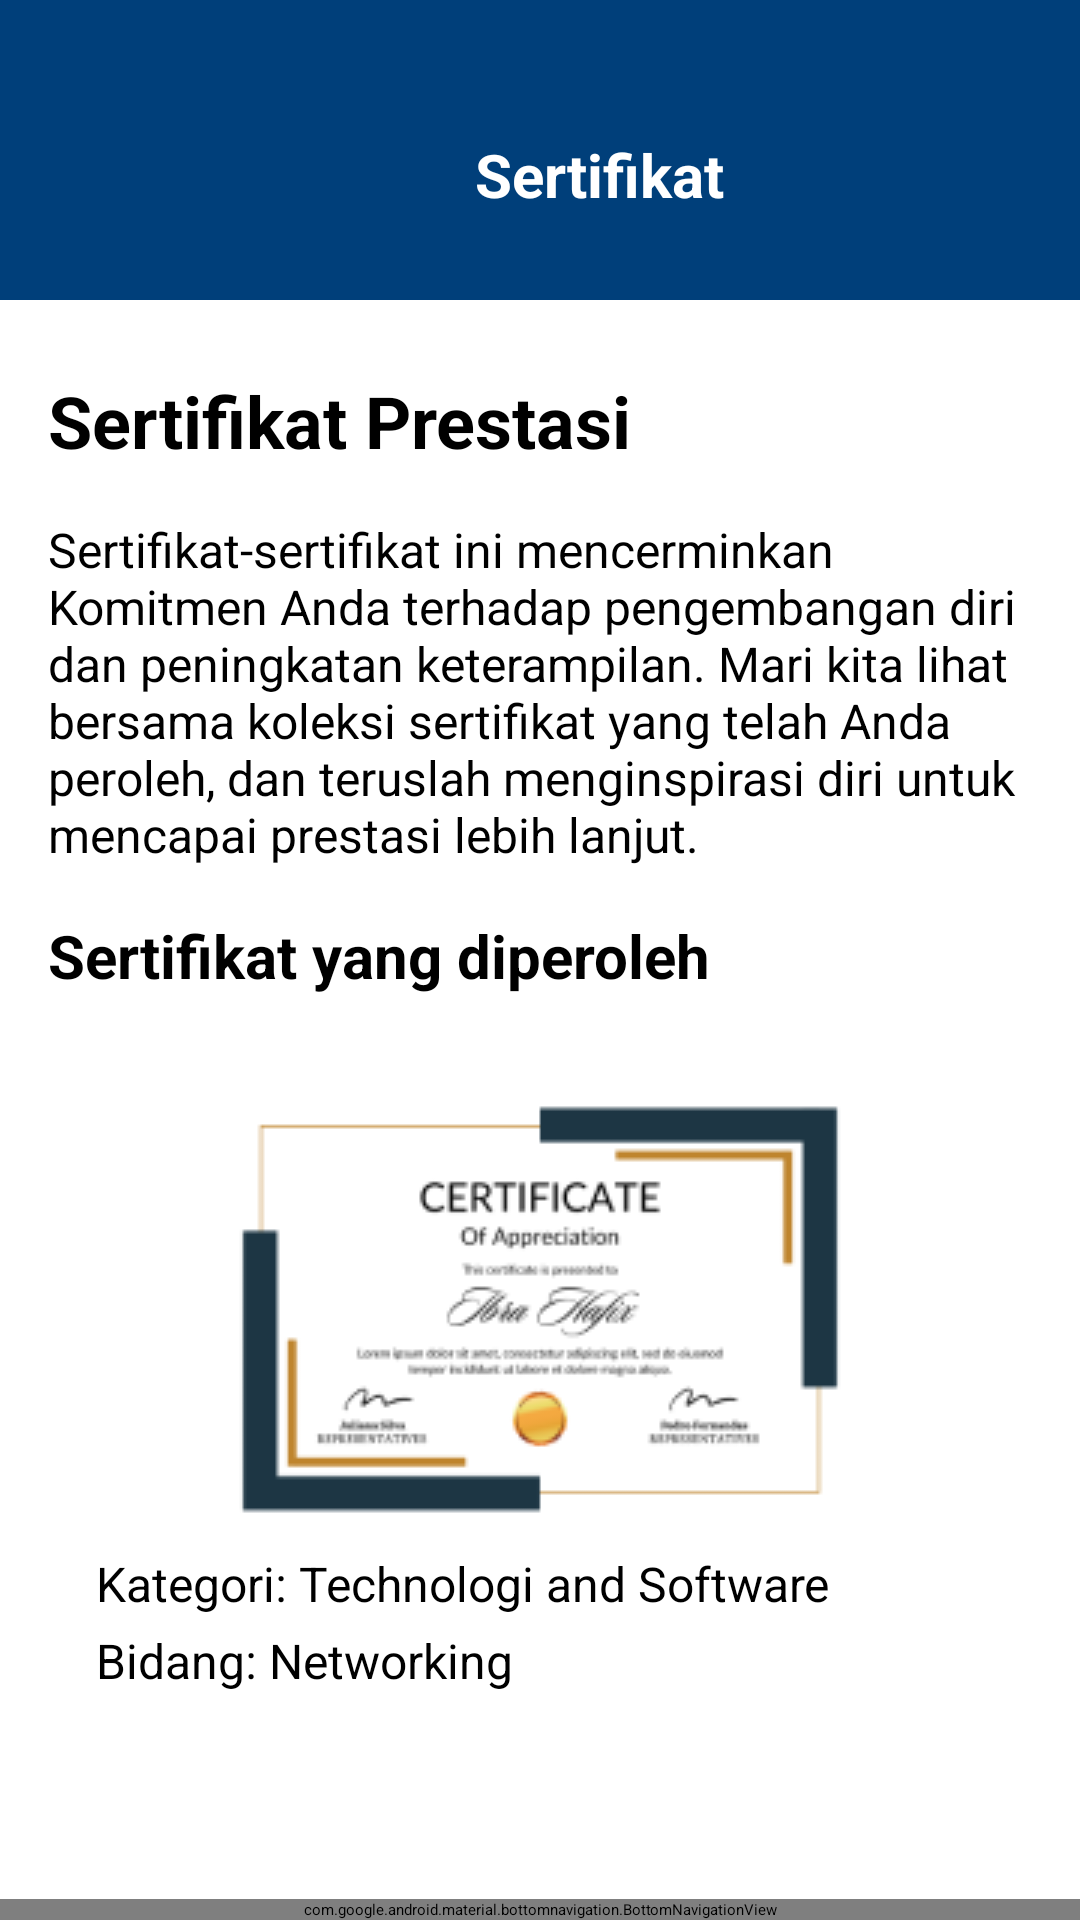

Android layout source for this screen:
<!-- AndroidManifest.xml: application theme Theme.ProjekMobile -->
<!-- res/layout/activity_sertifikat.xml -->
<?xml version="1.0" encoding="utf-8"?>
<androidx.constraintlayout.widget.ConstraintLayout xmlns:android="http://schemas.android.com/apk/res/android"
    xmlns:app="http://schemas.android.com/apk/res-auto"
    xmlns:tools="http://schemas.android.com/tools"
    android:layout_width="match_parent"
    android:layout_height="match_parent"
    android:background="@color/white"
    tools:context=".SertifikatActivity">

    
    <androidx.constraintlayout.widget.ConstraintLayout
        android:id="@+id/header"
        android:layout_width="match_parent"
        android:layout_height="100dp"
        android:background="@color/blue"
        app:layout_constraintTop_toTopOf="parent">

        <ImageView
            android:id="@+id/back_button"
            android:layout_width="24dp"
            android:layout_height="24dp"
            android:layout_marginStart="16dp"
            android:layout_marginTop="16dp"
            android:contentDescription="Back"
            android:src="@drawable/ic_back"
            app:layout_constraintStart_toStartOf="parent"
            app:layout_constraintTop_toTopOf="parent" />

        <TextView
            android:id="@+id/title_text"
            android:layout_width="wrap_content"
            android:layout_height="wrap_content"
            android:layout_marginTop="16dp"
            android:text="Sertifikat"
            android:textColor="@color/white"
            android:textSize="20sp"
            android:textStyle="bold"
            app:layout_constraintBottom_toBottomOf="parent"
            app:layout_constraintEnd_toEndOf="parent"
            app:layout_constraintHorizontal_bias="0.5"
            app:layout_constraintStart_toEndOf="@id/back_button"
            app:layout_constraintTop_toTopOf="parent"
            app:layout_constraintVertical_bias="0.5" />
    </androidx.constraintlayout.widget.ConstraintLayout>

    
    <ScrollView
        android:id="@+id/scrollView"
        android:layout_width="0dp"
        android:layout_height="0dp"
        android:layout_marginTop="8dp"
        android:layout_marginBottom="56dp"
        app:layout_constraintTop_toBottomOf="@id/header"
        app:layout_constraintStart_toStartOf="parent"
        app:layout_constraintEnd_toEndOf="parent"
        app:layout_constraintBottom_toTopOf="@id/bottomNavigationView">

        <LinearLayout
            android:layout_width="match_parent"
            android:layout_height="wrap_content"
            android:orientation="vertical"
            android:padding="16dp">

            <TextView
                android:layout_width="match_parent"
                android:layout_height="wrap_content"
                android:text="Sertifikat Prestasi"
                android:textColor="@color/black"
                android:textSize="24sp"
                android:textStyle="bold"
                android:layout_marginBottom="16dp"/>

            <TextView
                android:layout_width="match_parent"
                android:layout_height="wrap_content"
                android:text="Sertifikat-sertifikat ini mencerminkan Komitmen Anda terhadap pengembangan diri dan peningkatan keterampilan. Mari kita lihat bersama koleksi sertifikat yang telah Anda peroleh, dan teruslah menginspirasi diri untuk mencapai prestasi lebih lanjut."
                android:textColor="@color/black"
                android:textSize="16sp"
                android:layout_marginBottom="16dp"/>

            <TextView
                android:layout_width="match_parent"
                android:layout_height="wrap_content"
                android:text="Sertifikat yang diperoleh"
                android:textColor="@color/black"
                android:textSize="20sp"
                android:textStyle="bold"
                android:layout_marginBottom="16dp"/>

            
            <LinearLayout
                android:layout_width="match_parent"
                android:layout_height="wrap_content"
                android:orientation="vertical"
                android:background="@drawable/certificate_background"
                android:padding="16dp"
                android:layout_marginBottom="16dp">

                <ImageView
                    android:layout_width="match_parent"
                    android:layout_height="wrap_content"
                    android:src="@drawable/sertifikat2"
                    android:contentDescription="Certificate Image"
                    android:layout_marginBottom="8dp"/>

                <TextView
                    android:layout_width="match_parent"
                    android:layout_height="wrap_content"
                    android:text="Kategori: Technologi and Software"
                    android:textColor="@color/black"
                    android:textSize="16sp"
                    android:layout_marginBottom="4dp"/>

                <TextView
                    android:layout_width="match_parent"
                    android:layout_height="wrap_content"
                    android:text="Bidang: Networking"
                    android:textColor="@color/black"
                    android:textSize="16sp"/>
            </LinearLayout>

            
            <LinearLayout
                android:layout_width="match_parent"
                android:layout_height="wrap_content"
                android:orientation="vertical"
                android:background="@drawable/certificate_background"
                android:padding="16dp"
                android:layout_marginBottom="16dp">

                <ImageView
                    android:layout_width="match_parent"
                    android:layout_height="wrap_content"
                    android:src="@drawable/sertifikat1"
                    android:contentDescription="Certificate Image"
                    android:layout_marginBottom="8dp"/>

                <TextView
                    android:layout_width="match_parent"
                    android:layout_height="wrap_content"
                    android:text="Kategori: Technologi and Software"
                    android:textColor="@color/black"
                    android:textSize="16sp"
                    android:layout_marginBottom="4dp"/>

                <TextView
                    android:layout_width="match_parent"
                    android:layout_height="wrap_content"
                    android:text="Bidang: Programmer"
                    android:textColor="@color/black"
                    android:textSize="16sp"/>
            </LinearLayout>
        </LinearLayout>
    </ScrollView>

    
    <com.google.android.material.bottomnavigation.BottomNavigationView
        android:id="@+id/bottomNavigationView"
        android:layout_width="0dp"
        android:layout_height="wrap_content"
        android:background="@color/blue"
        app:menu="@menu/buttom_nav_menu"
        app:itemIconTint="@color/white"
        app:itemTextColor="@color/white"
        app:layout_constraintBottom_toBottomOf="parent"
        app:layout_constraintEnd_toEndOf="parent"
        app:layout_constraintStart_toStartOf="parent" />

</androidx.constraintlayout.widget.ConstraintLayout>
<!-- resources referenced by this layout -->
<resources>
  <color name="black">#FF000000</color>
  <color name="blue">#003F7A</color>
  <color name="white">#FFFFFFFF</color>
  <!-- drawable sertifikat1: png bitmap (drawable, 22000 bytes) -->
  <!-- drawable sertifikat2: png bitmap (drawable, 9242 bytes) -->
</resources>
